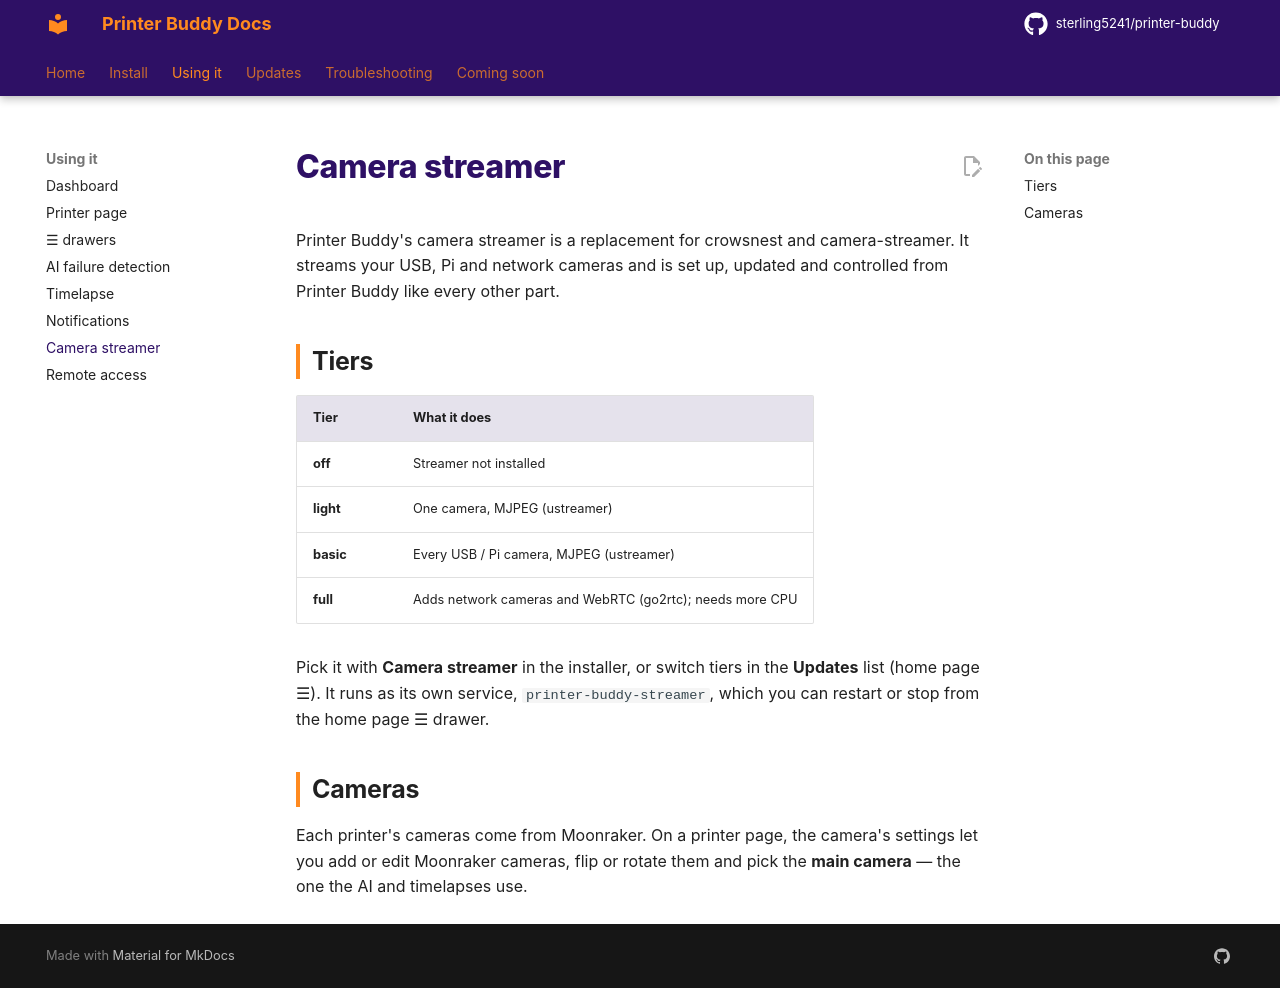

repository: sterling5241/printer-buddy-docs · page: using/camera-streamer/index.html · generator: mkdocs

# Camera streamer

Printer Buddy's camera streamer is a replacement for crowsnest and camera-streamer. It streams your USB, Pi and network cameras and is set up, updated and controlled from Printer Buddy like every other part.

## Tiers

| Tier | What it does |
|---|---|
| **off** | Streamer not installed |
| **light** | One camera, MJPEG (ustreamer) |
| **basic** | Every USB / Pi camera, MJPEG (ustreamer) |
| **full** | Adds network cameras and WebRTC (go2rtc); needs more CPU |

Pick it with **Camera streamer** in the installer, or switch tiers in the **Updates** list (home page ☰). It runs as its own service, `printer-buddy-streamer`, which you can restart or stop from the home page ☰ drawer.

## Cameras

Each printer's cameras come from Moonraker. On a printer page, the camera's settings let you add or edit Moonraker cameras, flip or rotate them and pick the **main camera** &mdash; the one the AI and timelapses use.
